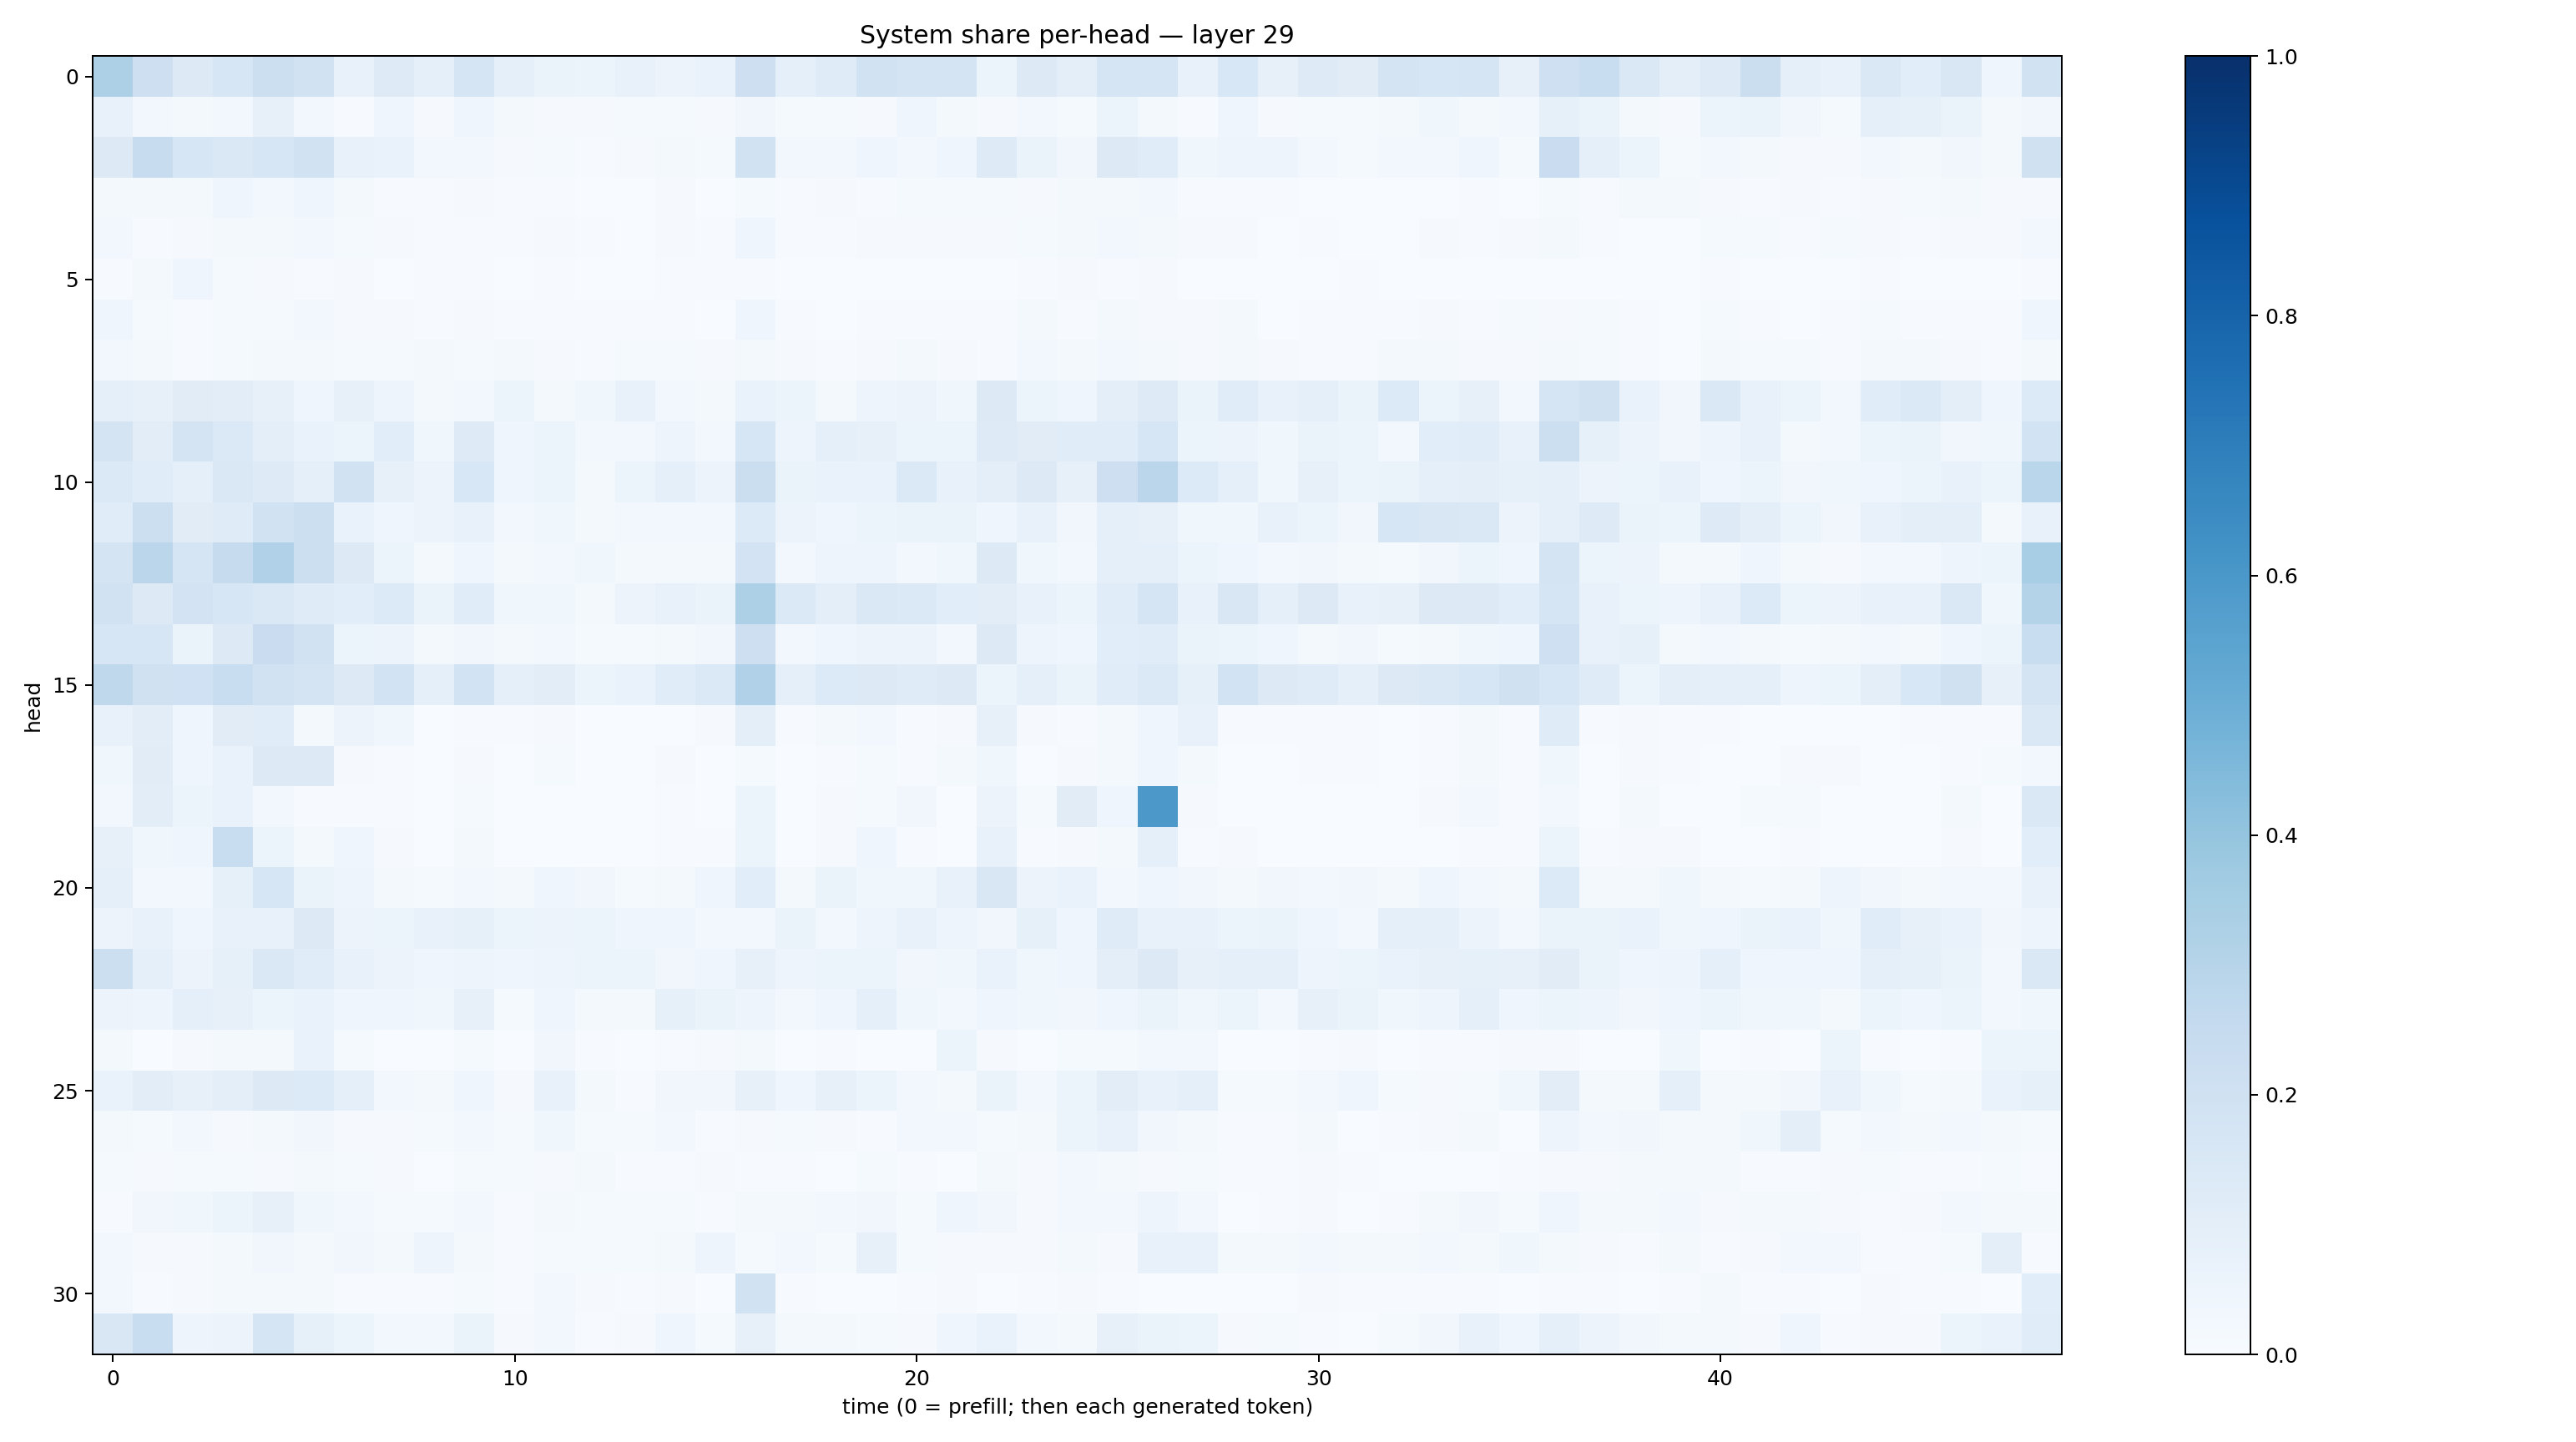

Data behind this chart, as committed beside it:
0.3254627, 0.21189001, 0.13071889, 0.15994704, 0.2162417, 0.18953921, 0.07700539, 0.12245229, 0.087058276, 0.1714622, 0.090405725, 0.06270471, 0.05345585, 0.07717866, 0.05699722, 0.0667816, 0.21212837, 0.08921194, 0.12055082, 0.19137861, 0.17212376, 0.17957564, 0.051358763, 0.13140231
0.07164, 0.03124, 0.022, 0.02597, 0.08201, 0.02873, 0.006815, 0.03929, 0.008368, 0.04135, 0.02053, 0.01156, 0.008508, 0.01269, 0.01184, 0.01028, 0.03142, 0.01214, 0.0141, 0.009046, 0.04499, 0.01855, 0.009108, 0.03114
0.1321, 0.2354, 0.1599, 0.1429, 0.1587, 0.1879, 0.07246, 0.06796, 0.03046, 0.02441, 0.01019, 0.01481, 0.005681, 0.01001, 0.01796, 0.01472, 0.1923, 0.02886, 0.02986, 0.0436, 0.03052, 0.04488, 0.1213, 0.06357
0.02012, 0.02199, 0.02176, 0.04223, 0.03039, 0.04258, 0.01777, 0.007332, 0.004785, 0.008877, 0.00399, 0.006212, 0.002585, 0.003857, 0.00863, 0.003048, 0.01489, 0.005978, 0.00803, 0.006925, 0.01472, 0.01545, 0.01501, 0.009292
0.02484, 0.005551, 0.0109, 0.02017, 0.02073, 0.02613, 0.01561, 0.008937, 0.005706, 0.00724, 0.006134, 0.008187, 0.004212, 0.003662, 0.01007, 0.005467, 0.04328, 0.004488, 0.003988, 0.01127, 0.01011, 0.009781, 0.009416, 0.01214
0.007457, 0.01801, 0.0434, 0.01274, 0.009236, 0.00693, 0.008799, 0.003281, 0.005409, 0.005367, 0.002665, 0.00443, 0.002585, 0.003108, 0.004571, 0.003923, 0.00461, 0.002979, 0.001204, 0.002758, 0.002492, 0.0008218, 0.003548, 0.005644
0.03972, 0.01455, 0.006447, 0.01545, 0.01445, 0.02737, 0.01077, 0.007901, 0.00743, 0.008548, 0.007398, 0.005497, 0.005376, 0.004258, 0.006862, 0.003777, 0.03924, 0.006176, 0.00214, 0.005595, 0.005689, 0.005466, 0.006123, 0.01585
0.03069, 0.01753, 0.007756, 0.01479, 0.02206, 0.02044, 0.01529, 0.01295, 0.01656, 0.0136, 0.0178, 0.01069, 0.007228, 0.01445, 0.0129, 0.007827, 0.01797, 0.01084, 0.006226, 0.008851, 0.01933, 0.008347, 0.007601, 0.02711
0.08726, 0.07932, 0.1125, 0.1045, 0.07893, 0.04467, 0.0808, 0.05045, 0.02142, 0.02444, 0.05347, 0.02103, 0.0369, 0.07535, 0.02613, 0.02182, 0.06671, 0.05155, 0.01832, 0.04858, 0.05688, 0.03818, 0.1255, 0.05294
0.1779, 0.1016, 0.1781, 0.1405, 0.09732, 0.06709, 0.05989, 0.1078, 0.03792, 0.1244, 0.04043, 0.05959, 0.02788, 0.02565, 0.04846, 0.02365, 0.1625, 0.04789, 0.09014, 0.0794, 0.06088, 0.05254, 0.1244, 0.1096
0.1389, 0.1162, 0.0919, 0.1419, 0.1229, 0.08893, 0.1946, 0.07909, 0.05642, 0.1559, 0.04436, 0.05169, 0.01912, 0.05947, 0.09324, 0.0578, 0.2197, 0.06281, 0.06754, 0.07017, 0.1368, 0.07155, 0.09667, 0.127
0.1157, 0.2187, 0.1111, 0.1184, 0.1928, 0.2185, 0.06939, 0.04539, 0.05641, 0.07166, 0.02528, 0.03883, 0.02118, 0.02612, 0.03025, 0.02861, 0.134, 0.05773, 0.04495, 0.05243, 0.06613, 0.06536, 0.04626, 0.07134
0.1751, 0.2821, 0.1693, 0.2452, 0.3176, 0.217, 0.1268, 0.06225, 0.02144, 0.04322, 0.01868, 0.03116, 0.03765, 0.01771, 0.01646, 0.01759, 0.1834, 0.0269, 0.04914, 0.04995, 0.031, 0.03717, 0.1326, 0.0382
0.1912, 0.1291, 0.1816, 0.1611, 0.1454, 0.1206, 0.1067, 0.1333, 0.06497, 0.1141, 0.03607, 0.03881, 0.02103, 0.05604, 0.0726, 0.06619, 0.3271, 0.1388, 0.0965, 0.146, 0.1397, 0.108, 0.1032, 0.07348
0.1582, 0.1587, 0.06607, 0.1285, 0.227, 0.1926, 0.06237, 0.05542, 0.01685, 0.03162, 0.01777, 0.02469, 0.01438, 0.01501, 0.02326, 0.03488, 0.2143, 0.02635, 0.04412, 0.05801, 0.05486, 0.03016, 0.1294, 0.0478
0.2724, 0.1979, 0.203, 0.2327, 0.1924, 0.1726, 0.1309, 0.1868, 0.09148, 0.1874, 0.09001, 0.1043, 0.0516, 0.06686, 0.1144, 0.1374, 0.318, 0.08678, 0.1367, 0.1257, 0.1174, 0.1305, 0.062, 0.09341
0.0718, 0.104, 0.04561, 0.1103, 0.115, 0.01599, 0.05785, 0.03534, 0.002732, 0.007354, 0.004143, 0.009501, 0.002676, 0.002181, 0.002413, 0.009166, 0.09635, 0.005075, 0.01595, 0.02754, 0.005455, 0.009627, 0.08069, 0.009291
0.03894, 0.1123, 0.04528, 0.0672, 0.1299, 0.1299, 0.01048, 0.006657, 0.003021, 0.009352, 0.0008869, 0.01356, 0.0007187, 0.001413, 0.0111, 0.003227, 0.01417, 0.002408, 0.007377, 0.01301, 0.004136, 0.01588, 0.03641, 0.003636
0.03087, 0.1044, 0.05441, 0.07014, 0.02893, 0.00406, 0.006683, 0.005762, 0.001659, 0.01311, 0.0007399, 0.001724, 0.0004214, 0.0007805, 0.006298, 0.003262, 0.05109, 0.003115, 0.009884, 0.01265, 0.0341, 0.003458, 0.05569, 0.01437
0.08066, 0.0385, 0.04085, 0.2326, 0.06179, 0.02274, 0.04022, 0.009427, 0.0005876, 0.01844, 0.001103, 0.002225, 0.000369, 0.0004885, 0.006245, 0.006517, 0.05981, 0.002443, 0.008124, 0.0442, 0.005797, 0.002938, 0.07326, 0.007306
0.09258, 0.02593, 0.02623, 0.08239, 0.1624, 0.06456, 0.05078, 0.01911, 0.01421, 0.02856, 0.01949, 0.04201, 0.03376, 0.01474, 0.02083, 0.04049, 0.1066, 0.01683, 0.06286, 0.03557, 0.03651, 0.0774, 0.1498, 0.05572
0.05506, 0.07411, 0.04649, 0.07239, 0.07433, 0.1327, 0.05799, 0.05116, 0.07685, 0.08574, 0.05353, 0.05779, 0.06093, 0.04032, 0.0448, 0.02809, 0.02888, 0.06268, 0.0249, 0.05, 0.07307, 0.04955, 0.03459, 0.08283
0.2166, 0.09275, 0.05645, 0.0853, 0.1465, 0.1135, 0.07527, 0.05568, 0.04493, 0.04873, 0.04099, 0.04895, 0.06244, 0.05403, 0.03187, 0.04326, 0.07857, 0.05009, 0.05359, 0.06023, 0.03338, 0.03665, 0.06767, 0.0362
0.05722, 0.04699, 0.0902, 0.0799, 0.06177, 0.06878, 0.04161, 0.04116, 0.0372, 0.08184, 0.01521, 0.04011, 0.02153, 0.02199, 0.08232, 0.06486, 0.05019, 0.02884, 0.04171, 0.09224, 0.03871, 0.02925, 0.04125, 0.03859
0.01858, 0.003803, 0.009311, 0.0167, 0.01741, 0.06944, 0.01464, 0.002552, 0.002621, 0.01304, 0.00245, 0.0348, 0.005442, 0.00282, 0.00508, 0.009311, 0.02002, 0.001429, 0.006964, 0.003117, 0.001087, 0.05374, 0.01008, 0.002389
0.06721, 0.1029, 0.08021, 0.1014, 0.1301, 0.1364, 0.09221, 0.02365, 0.01628, 0.04161, 0.01029, 0.07042, 0.01973, 0.003963, 0.03342, 0.03395, 0.07815, 0.04417, 0.07828, 0.05241, 0.0237, 0.01942, 0.06308, 0.02914
0.01904, 0.01412, 0.02644, 0.009247, 0.01609, 0.03263, 0.009886, 0.007868, 0.01277, 0.03001, 0.01232, 0.03732, 0.01346, 0.01414, 0.02398, 0.005393, 0.00912, 0.01229, 0.007996, 0.007777, 0.02418, 0.0258, 0.01366, 0.01867
0.01448, 0.009182, 0.01302, 0.01546, 0.008376, 0.01779, 0.01422, 0.009035, 0.003654, 0.01288, 0.01212, 0.01149, 0.01637, 0.007218, 0.006872, 0.008415, 0.004572, 0.006067, 0.002523, 0.01357, 0.003979, 0.003807, 0.02309, 0.009765
0.004845, 0.03437, 0.03693, 0.06248, 0.07948, 0.03601, 0.02997, 0.01242, 0.01308, 0.02861, 0.006734, 0.02123, 0.01199, 0.01334, 0.01285, 0.007354, 0.02234, 0.02088, 0.02566, 0.03479, 0.01198, 0.04622, 0.03169, 0.009804
0.02395, 0.01009, 0.009594, 0.02197, 0.03374, 0.02215, 0.03139, 0.02003, 0.04721, 0.01914, 0.005445, 0.0142, 0.01202, 0.01202, 0.0163, 0.04817, 0.01426, 0.03066, 0.01387, 0.07939, 0.01185, 0.009087, 0.01166, 0.008931
0.02597, 0.006294, 0.009094, 0.0194, 0.01963, 0.01585, 0.007308, 0.004111, 0.007411, 0.0142, 0.007809, 0.02944, 0.01073, 0.007048, 0.0108, 0.00164, 0.1896, 0.005748, 0.002905, 0.002184, 0.005708, 0.008028, 0.002944, 0.006218
0.1507, 0.233, 0.04887, 0.05779, 0.1678, 0.08453, 0.06172, 0.03058, 0.02498, 0.06369, 0.007997, 0.0292, 0.006682, 0.01055, 0.04194, 0.01311, 0.08165, 0.01978, 0.01662, 0.01518, 0.008948, 0.04191, 0.06662, 0.0284
